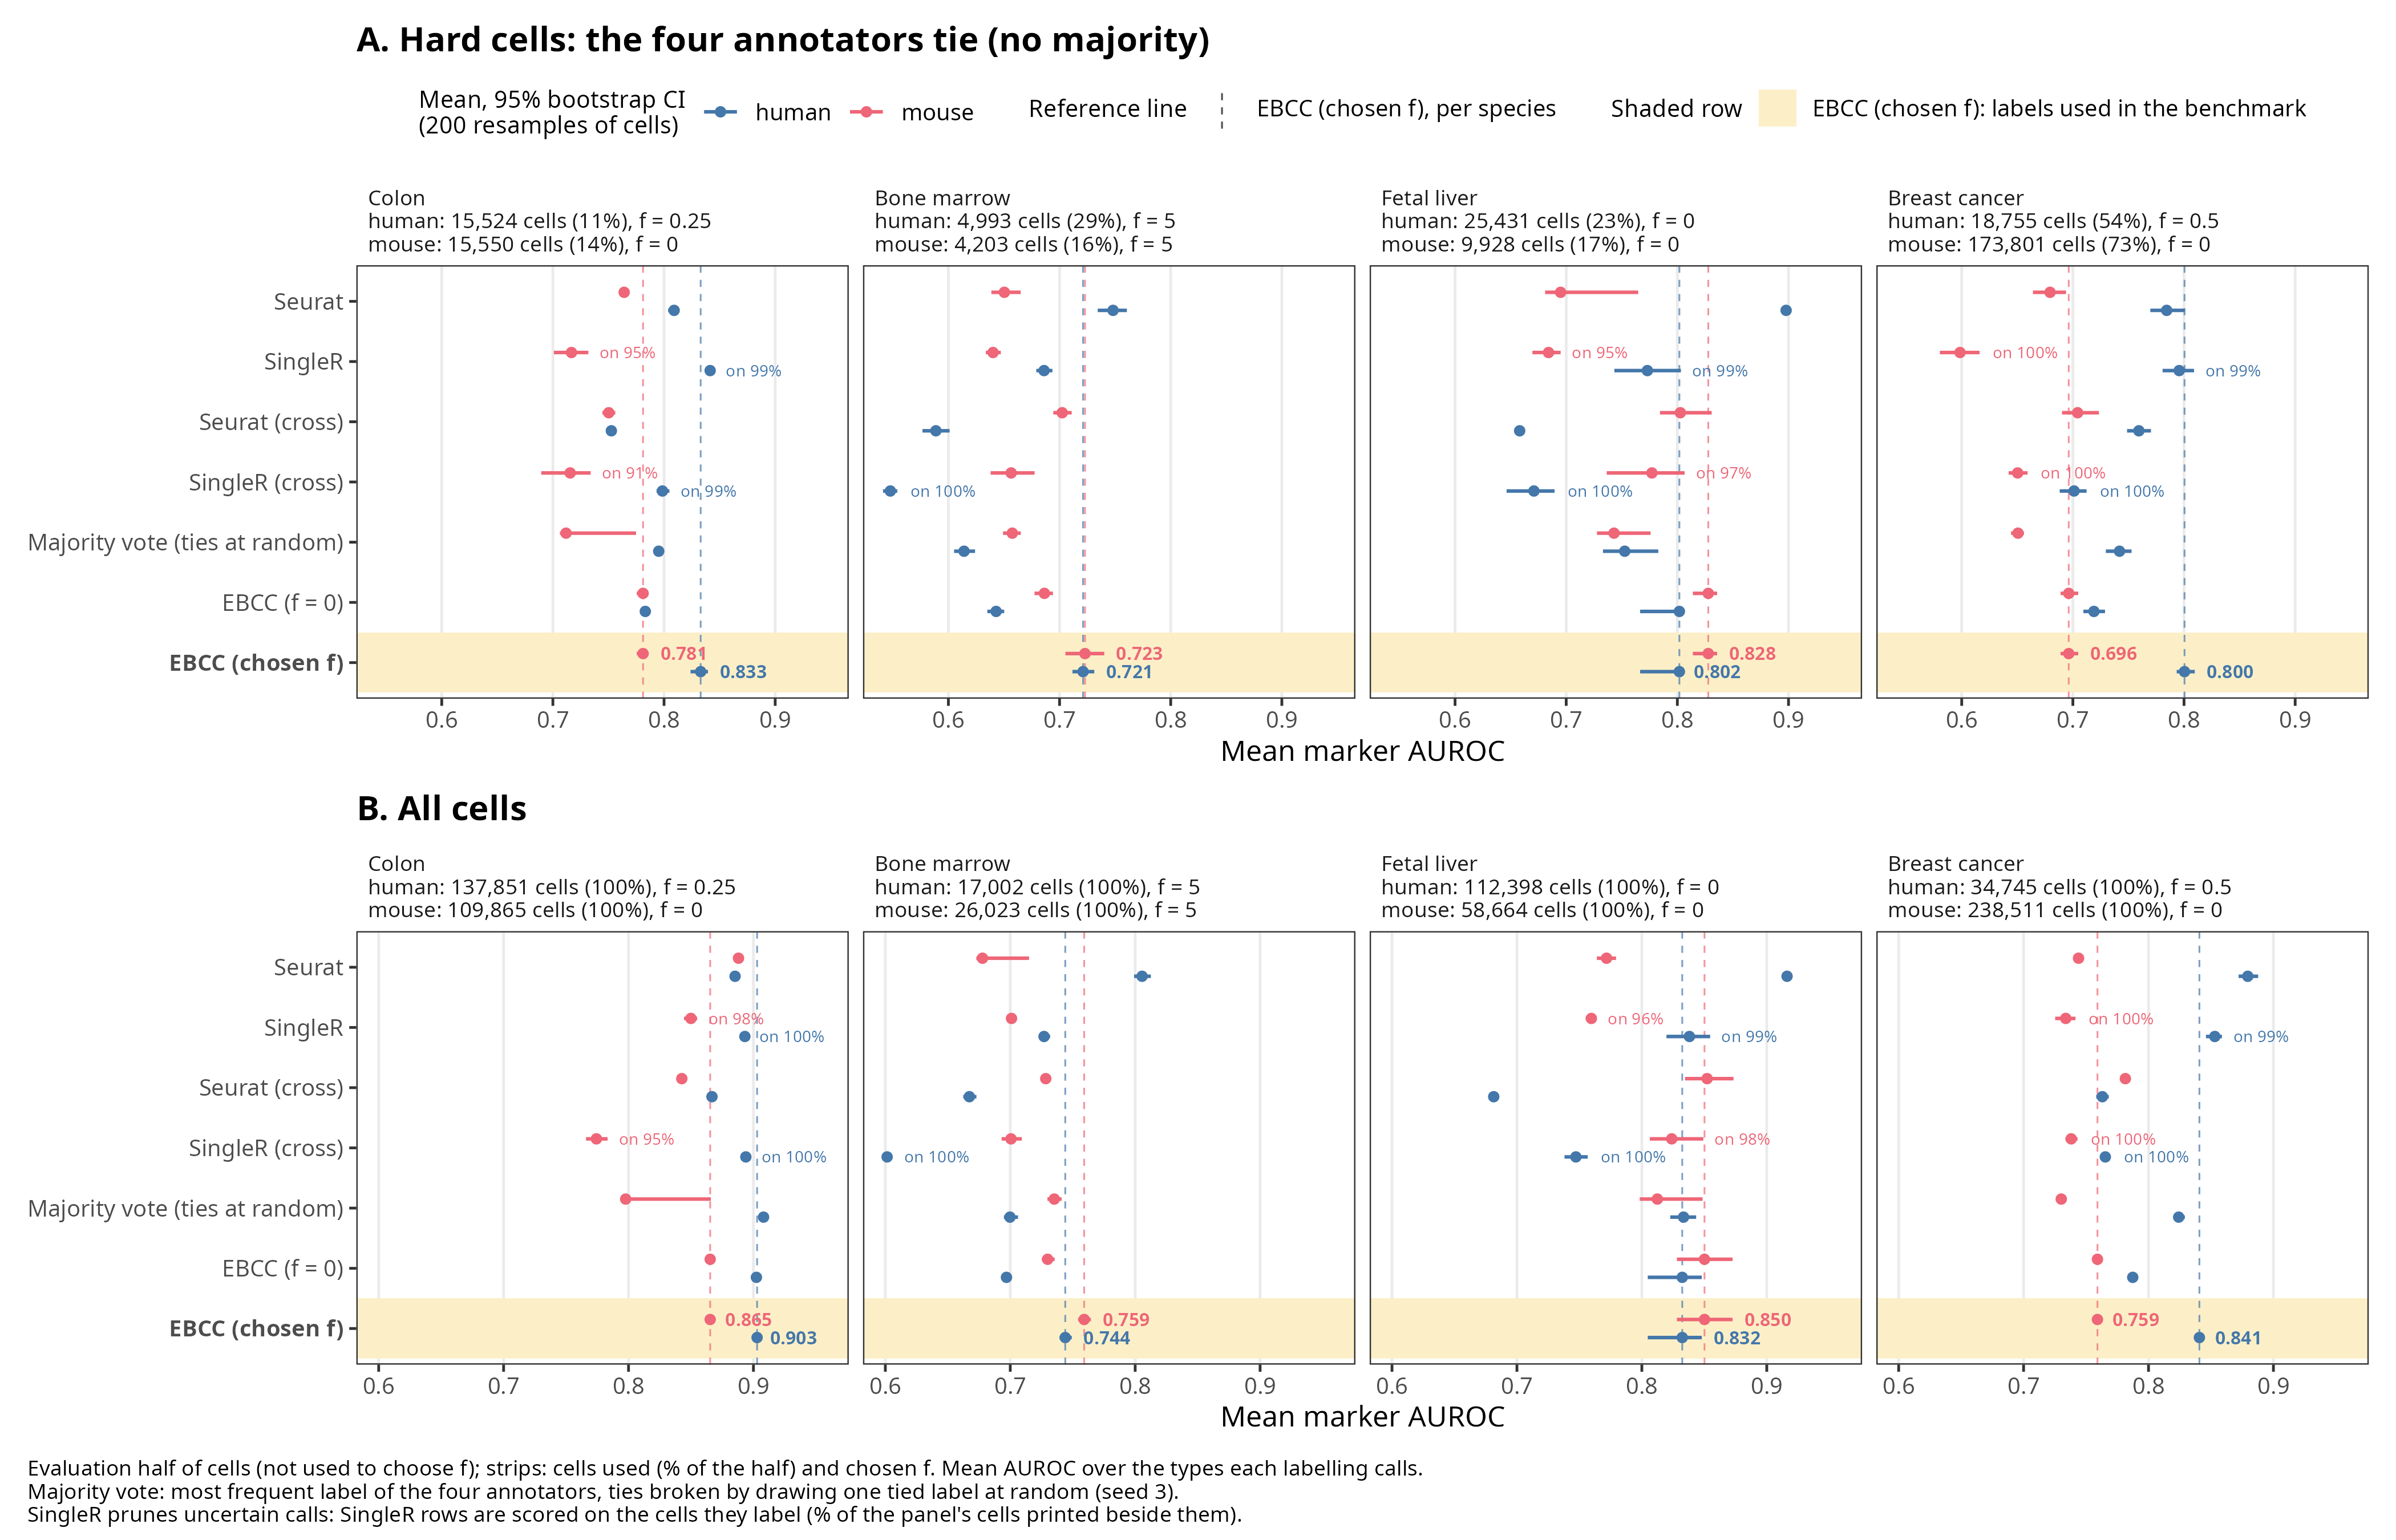

Source data for this figure (header and first rows):
tissue, species, chosen_frac, set, labelling, n_cells, n_types, mean_auroc, lo, hi, diff_vs_ebcc, diff_lo, diff_hi, n_held
colon, human, 0.25, hard, Seurat, 15524, 9, 0.8091, 0.8036, 0.8137, -0.02387, -0.03133, -0.01546, 137851
colon, human, 0.25, hard, Seurat (cross), 15524, 9, 0.7526, 0.7487, 0.757, -0.08036, -0.08773, -0.07127, 137851
colon, human, 0.25, hard, Vote, ties to Seurat, 15524, 9, 0.8091, 0.8036, 0.8137, -0.02387, -0.03133, -0.01546, 137851
colon, human, 0.25, hard, Vote, ties at random, 15524, 9, 0.7952, 0.7912, 0.7991, -0.03775, -0.04545, -0.02808, 137851
colon, human, 0.25, hard, EBCC (f = 0), 15524, 9, 0.7831, 0.7791, 0.7867, -0.04981, -0.05663, -0.04174, 137851
colon, human, 0.25, hard, EBCC (chosen f), 15524, 9, 0.833, 0.8238, 0.8395, 0, 0, 0, 137851
colon, human, 0.25, all, Seurat, 137851, 9, 0.8853, 0.8841, 0.8866, -0.01763, -0.01869, -0.01643, 137851
colon, human, 0.25, all, Seurat (cross), 137851, 9, 0.8668, 0.8651, 0.8684, -0.03612, -0.0377, -0.03445, 137851
colon, human, 0.25, all, Vote, ties to Seurat, 137851, 9, 0.9108, 0.9094, 0.9121, 0.007888, 0.00698, 0.009001, 137851
colon, human, 0.25, all, Vote, ties at random, 137851, 9, 0.9081, 0.9066, 0.9093, 0.005165, 0.004078, 0.006238, 137851
colon, human, 0.25, all, EBCC (f = 0), 137851, 9, 0.9024, 0.9009, 0.9035, -5.492486653421169e-4, -0.001384, 2.6531864509189435e-4, 137851
colon, human, 0.25, all, EBCC (chosen f), 137851, 9, 0.9029, 0.9019, 0.9038, 0, 0, 0, 137851
colon, human, 0.25, hard, SingleR, 15425, 9, 0.8415, 0.8382, 0.8456, 0.007656, -0.001208, 0.01564, 137851
colon, human, 0.25, all, SingleR, 137534, 9, 0.8931, 0.8921, 0.8943, -0.0101, -0.01107, -0.00906, 137851
colon, human, 0.25, hard, SingleR (cross), 15412, 9, 0.7986, 0.7932, 0.8048, -0.03596, -0.04577, -0.027, 137851
colon, human, 0.25, all, SingleR (cross), 137595, 9, 0.8939, 0.8918, 0.8959, -0.009687, -0.01201, -0.007542, 137851
colon, mouse, 0, hard, Seurat, 15550, 7, 0.7641, 0.7603, 0.7679, -0.01701, -0.02221, -0.01091, 109865
colon, mouse, 0, hard, Seurat (cross), 15550, 9, 0.7503, 0.7445, 0.7561, -0.03085, -0.03787, -0.02418, 109865
colon, mouse, 0, hard, Vote, ties to Seurat, 15550, 7, 0.7641, 0.7603, 0.7679, -0.01701, -0.02221, -0.01091, 109865
colon, mouse, 0, hard, Vote, ties at random, 15550, 10, 0.7118, 0.7063, 0.7748, -0.06927, -0.07404, -0.006053, 109865
colon, mouse, 0, hard, EBCC (f = 0), 15550, 9, 0.7811, 0.7755, 0.7862, 0, 0, 0, 109865
colon, mouse, 0, hard, EBCC (chosen f), 15550, 9, 0.7811, 0.7755, 0.7862, 0, 0, 0, 109865
colon, mouse, 0, all, Seurat, 109865, 7, 0.888, 0.8869, 0.8893, 0.02267, 0.0198, 0.02513, 109865
colon, mouse, 0, all, Seurat (cross), 109865, 9, 0.8426, 0.8396, 0.8452, -0.02273, -0.02595, -0.01967, 109865
colon, mouse, 0, all, Vote, ties to Seurat, 109865, 9, 0.8619, 0.8576, 0.8661, -0.00346, -0.007714, 9.372071665655238e-4, 109865
colon, mouse, 0, all, Vote, ties at random, 109865, 10, 0.7977, 0.7948, 0.8659, -0.06766, -0.07102, 2.5692662373644773e-4, 109865
colon, mouse, 0, all, EBCC (f = 0), 109865, 9, 0.8654, 0.8629, 0.8681, 0, 0, 0, 109865
colon, mouse, 0, all, EBCC (chosen f), 109865, 9, 0.8654, 0.8629, 0.8681, 0, 0, 0, 109865
colon, mouse, 0, hard, SingleR, 14793, 9, 0.7167, 0.7009, 0.7319, -0.06838, -0.08205, -0.05308, 109865
colon, mouse, 0, all, SingleR, 107517, 9, 0.8499, 0.8444, 0.8549, -0.01643, -0.02129, -0.01138, 109865
colon, mouse, 0, hard, SingleR (cross), 14142, 10, 0.7156, 0.6895, 0.7339, -0.07428, -0.09989, -0.05755, 109865
colon, mouse, 0, all, SingleR (cross), 103883, 10, 0.7743, 0.766, 0.7832, -0.09055, -0.1003, -0.08168, 109865
bone_marrow, human, 5, hard, Seurat, 4993, 10, 0.7481, 0.7343, 0.7606, 0.02698, 0.01068, 0.04581, 17002
bone_marrow, human, 5, hard, Seurat (cross), 4993, 8, 0.5887, 0.5767, 0.6011, -0.1324, -0.1506, -0.1189, 17002
bone_marrow, human, 5, hard, Vote, ties to Seurat, 4993, 10, 0.7481, 0.7343, 0.7606, 0.02698, 0.01068, 0.04581, 17002
bone_marrow, human, 5, hard, Vote, ties at random, 4993, 10, 0.6141, 0.6051, 0.624, -0.1071, -0.1204, -0.09545, 17002
bone_marrow, human, 5, hard, EBCC (f = 0), 4993, 10, 0.6429, 0.635, 0.6502, -0.07822, -0.08693, -0.06892, 17002
bone_marrow, human, 5, hard, EBCC (chosen f), 4993, 10, 0.7212, 0.7116, 0.7313, 0, 0, 0, 17002
bone_marrow, human, 5, all, Seurat, 17002, 10, 0.8055, 0.7991, 0.8125, 0.0615, 0.05557, 0.06713, 17002
bone_marrow, human, 5, all, Seurat (cross), 17002, 8, 0.6673, 0.6624, 0.6729, -0.07675, -0.08306, -0.06977, 17002
bone_marrow, human, 5, all, Vote, ties to Seurat, 17002, 10, 0.7452, 0.7397, 0.7515, 0.001187, -0.0028, 0.006193, 17002
bone_marrow, human, 5, all, Vote, ties at random, 17002, 10, 0.6998, 0.6949, 0.7062, -0.04424, -0.04912, -0.03963, 17002
bone_marrow, human, 5, all, EBCC (f = 0), 17002, 10, 0.697, 0.6933, 0.7014, -0.04704, -0.05106, -0.04304, 17002
bone_marrow, human, 5, all, EBCC (chosen f), 17002, 10, 0.744, 0.7395, 0.7492, 0, 0, 0, 17002
bone_marrow, human, 5, hard, SingleR, 4993, 10, 0.6861, 0.6791, 0.6936, -0.0351, -0.04516, -0.02488, 17002
bone_marrow, human, 5, all, SingleR, 17002, 10, 0.727, 0.7229, 0.7319, -0.01697, -0.02132, -0.01214, 17002
bone_marrow, human, 5, hard, SingleR (cross), 4992, 8, 0.5478, 0.5412, 0.554, -0.1734, -0.1852, -0.1639, 17002
bone_marrow, human, 5, all, SingleR (cross), 17001, 8, 0.6014, 0.5981, 0.6046, -0.1426, -0.148, -0.1373, 17002
bone_marrow, mouse, 5, hard, Seurat, 4203, 8, 0.6503, 0.6387, 0.665, -0.07256, -0.09139, -0.05342, 26023
bone_marrow, mouse, 5, hard, Seurat (cross), 4203, 11, 0.7024, 0.6944, 0.7109, -0.02051, -0.0371, -8.870984632067929e-4, 26023
bone_marrow, mouse, 5, hard, Vote, ties to Seurat, 4203, 8, 0.6503, 0.6387, 0.665, -0.07256, -0.09139, -0.05342, 26023
bone_marrow, mouse, 5, hard, Vote, ties at random, 4203, 11, 0.6575, 0.6491, 0.6651, -0.06542, -0.08084, -0.04839, 26023
bone_marrow, mouse, 5, hard, EBCC (f = 0), 4203, 11, 0.6864, 0.6775, 0.6941, -0.03652, -0.05021, -0.02018, 26023
bone_marrow, mouse, 5, hard, EBCC (chosen f), 4203, 11, 0.7229, 0.7053, 0.7402, 0, 0, 0, 26023
bone_marrow, mouse, 5, all, Seurat, 26023, 9, 0.6778, 0.6728, 0.715, -0.08138, -0.08699, -0.04305, 26023
bone_marrow, mouse, 5, all, Seurat (cross), 26023, 11, 0.7284, 0.7244, 0.7323, -0.03075, -0.03595, -0.02459, 26023
bone_marrow, mouse, 5, all, Vote, ties to Seurat, 26023, 11, 0.7426, 0.7325, 0.7516, -0.01656, -0.02379, -0.009923, 26023
bone_marrow, mouse, 5, all, Vote, ties at random, 26023, 11, 0.7352, 0.7297, 0.7411, -0.02393, -0.02904, -0.0189, 26023
bone_marrow, mouse, 5, all, EBCC (f = 0), 26023, 11, 0.7299, 0.7253, 0.7355, -0.02925, -0.0344, -0.02403, 26023
bone_marrow, mouse, 5, all, EBCC (chosen f), 26023, 11, 0.7592, 0.7543, 0.7646, 0, 0, 0, 26023
... 68 more rows
